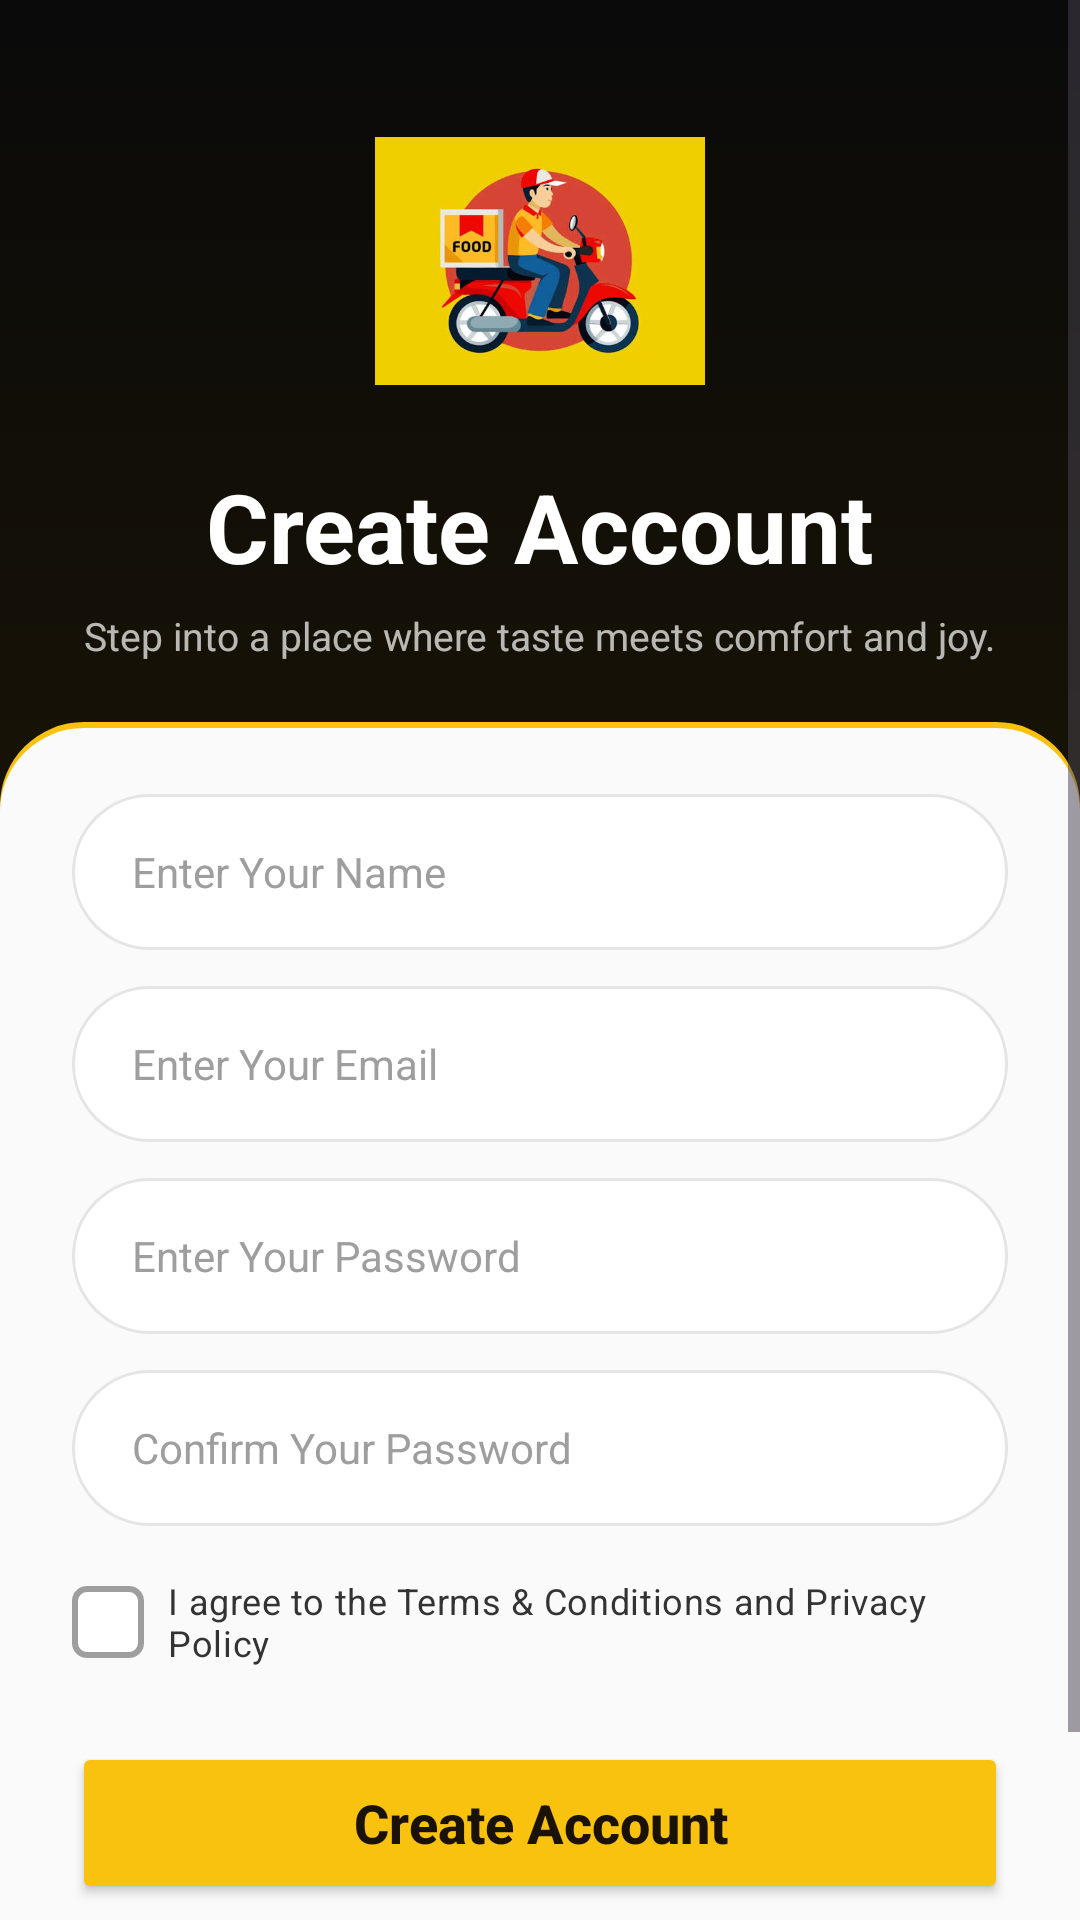

Here is an Android app screen rendered from its layout file. Give the layout XML and the strings, colors and styles it references.
<!-- AndroidManifest.xml: application theme Theme.Menu_App -->
<!-- res/layout/activity_register.xml -->
<?xml version="1.0" encoding="utf-8"?>
<ScrollView xmlns:android="http://schemas.android.com/apk/res/android"
    xmlns:app="http://schemas.android.com/apk/res-auto"
    android:id="@+id/main"
    android:layout_width="match_parent"
    android:layout_height="match_parent"
    android:background="@drawable/register_bg"
    android:fillViewport="true"
    android:overScrollMode="never">
    <LinearLayout
        android:layout_width="match_parent"
        android:layout_height="match_parent"
        android:orientation="vertical">
        <LinearLayout
            android:layout_width="match_parent"
            android:layout_height="0dp"
            android:layout_weight="1"
            android:gravity="center"
            android:minHeight="220dp"
            android:orientation="vertical"
            android:paddingHorizontal="24dp"
            android:paddingTop="32dp"
            android:paddingBottom="20dp">

            <ImageView
                android:id="@+id/imageView5"
                android:layout_width="110dp"
                android:layout_height="110dp"
                android:contentDescription="App logo"
                android:scaleType="fitCenter"
                android:src="@drawable/bike" />

            <TextView
                android:id="@+id/signUpTxt"
                android:layout_width="wrap_content"
                android:layout_height="wrap_content"
                android:layout_marginTop="12dp"
                android:text="Create Account"
                android:textColor="@android:color/white"
                android:textSize="32sp"
                android:textStyle="bold" />

            <TextView
                android:layout_width="wrap_content"
                android:layout_height="wrap_content"
                android:layout_marginTop="6dp"
                android:gravity="center"
                android:text="Step into a place where taste meets comfort and joy."
                android:textColor="#B3FFFFFF"
                android:textSize="13sp" />
        </LinearLayout>

        
        <LinearLayout
            android:id="@+id/linearLayout"
            android:layout_width="match_parent"
            android:layout_height="wrap_content"
            android:background="@drawable/signupform_bg"
            android:orientation="vertical"
            android:paddingHorizontal="24dp"
            android:paddingTop="24dp"
            android:paddingBottom="24dp">



            <EditText
                android:id="@+id/nameTxt"
                style="@style/RegisterField"
                android:layout_marginBottom="12dp"
                android:hint="@string/enter_your_name"
                android:inputType="textPersonName" />

            <EditText
                android:id="@+id/emailTxt"
                style="@style/RegisterField"
                android:layout_marginBottom="12dp"
                android:hint="Enter Your Email"
                android:inputType="textEmailAddress" />

            <EditText
                android:id="@+id/passowrdTxt"
                style="@style/RegisterField"
                android:layout_marginBottom="12dp"
                android:hint="Enter Your Password"
                android:inputType="textPassword" />

            <EditText
                android:id="@+id/confirmpasswordTxt"
                style="@style/RegisterField"
                android:hint="Confirm Your Password"
                android:inputType="textPassword" />


            <CheckBox
                android:id="@+id/termsCheck"
                android:layout_width="wrap_content"
                android:layout_height="wrap_content"
                android:layout_marginTop="8dp"
                android:button="@drawable/checkbox_selector"
                app:buttonTint="@null"
                app:useMaterialThemeColors="false"
                android:paddingStart="8dp"
                android:text="I agree to the Terms &amp; Conditions and Privacy Policy"
                android:textColor="#333333"
                android:textSize="12sp" />

            <Button
                android:id="@+id/signupTxt"
                android:layout_width="match_parent"
                android:layout_height="54dp"
                android:layout_marginTop="16dp"
                android:backgroundTint="@color/gold"
                android:text="Create Account"
                android:textAllCaps="false"
                android:textColor="@color/on_gold"
                android:textSize="18sp"
                android:textStyle="bold"
                app:cornerRadius="27dp" />

            <ProgressBar
                android:id="@+id/progressBar"
                android:layout_width="32dp"
                android:layout_height="32dp"
                android:layout_gravity="center_horizontal"
                android:layout_marginTop="12dp"
                android:indeterminateTint="@color/gold"
                android:visibility="gone" />
            <TextView
                android:id="@+id/loginLinkTxt"
                android:layout_width="match_parent"
                android:layout_height="wrap_content"
                android:layout_marginTop="16dp"
                android:gravity="center"
                android:padding="8dp"
                android:text="Already have an account? Log in"
                android:textColor="#333333"
                android:textSize="14sp"
                android:textStyle="bold" />
        </LinearLayout>
    </LinearLayout>
</ScrollView>
<!-- resources referenced by this layout -->
<resources>
  <color name="gold">#F9C20E</color>
  <color name="on_gold">#1A1206</color>
  <!-- drawable checkbox_selector (drawable) -->
  <?xml version="1.0" encoding="utf-8"?>
  <selector xmlns:android="http://schemas.android.com/apk/res/android">
      <item android:state_checked="true" android:drawable="@drawable/checkbox_checked_gold" />
      <item android:drawable="@drawable/checkbox_unchecked" />
  </selector>
  <!-- drawable register_bg (drawable) -->
  <?xml version="1.0" encoding="utf-8"?>
  <shape xmlns:android="http://schemas.android.com/apk/res/android"
      android:shape="rectangle">
      <gradient
          android:angle="270"
          android:startColor="#0A0A0A"
          android:centerColor="#1A1405"
          android:endColor="#6B4E00"
          android:type="linear" />
  </shape>
  <!-- drawable signupform_bg (drawable) -->
  <?xml version="1.0" encoding="utf-8"?>
  <layer-list xmlns:android="http://schemas.android.com/apk/res/android">
      <item>
          <shape android:shape="rectangle">
              <solid android:color="@color/gold" />
              <corners
                  android:topLeftRadius="28dp"
                  android:topRightRadius="28dp" />
          </shape>
      </item>
      <item android:top="2dp">
          <shape android:shape="rectangle">
              <solid android:color="#FAFAFA" />
              <corners
                  android:topLeftRadius="28dp"
                  android:topRightRadius="28dp" />
          </shape>
      </item>
  </layer-list>
  <string name="enter_your_name">Enter Your Name</string>
  <style name="RegisterField">
          <item name="android:layout_width">match_parent</item>
          <item name="android:layout_height">52dp</item>
          <item name="android:background">@drawable/auth_field_bg</item>
          <item name="android:paddingStart">20dp</item>
          <item name="android:paddingEnd">20dp</item>
          <item name="android:textColor">#111111</item>
          <item name="android:textColorHint">#9E9E9E</item>
          <item name="android:textSize">14sp</item>
          <item name="android:maxLines">1</item>
      </style>
  <style name="Theme.Menu_App" parent="Theme.Material3.DayNight.NoActionBar">
  
  
          
  
          <item name="colorPrimary">@color/orange_primary</item>
          <item name="colorOnPrimary">@android:color/white</item>
          <item name="colorPrimaryContainer">#FFE8D1</item>
          <item name="colorOnPrimaryContainer">@color/dark_header</item>
          <item name="colorSecondary">@color/orange_primary</item>
          <item name="colorOnSecondary">@android:color/white</item>
      </style>
  <!-- drawable checkbox_checked_gold (drawable) -->
  <?xml version="1.0" encoding="utf-8"?>
  <vector xmlns:android="http://schemas.android.com/apk/res/android"
      android:width="24dp"
      android:height="24dp"
      android:viewportWidth="24"
      android:viewportHeight="24">
      
      <path
          android:fillColor="#FFC107"
          android:pathData="M5,3h14a2,2 0 0 1 2,2v14a2,2 0 0 1 -2,2H5a2,2 0 0 1 -2,-2V5a2,2 0 0 1 2,-2z" />
      
      <path
          android:fillColor="#000000"
          android:pathData="M10,17l-5,-5 1.41,-1.41L10,14.17l7.59,-7.59L19,8l-9,9z" />
  </vector>
  <!-- drawable checkbox_unchecked (drawable) -->
  <?xml version="1.0" encoding="utf-8"?>
  <shape xmlns:android="http://schemas.android.com/apk/res/android"
      android:shape="rectangle">
      <size android:width="24dp" android:height="24dp" />
      <solid android:color="#FFFFFF" />
      <stroke android:width="2dp" android:color="#9E9E9E" />
      <corners android:radius="4dp" />
  </shape>
  <!-- drawable auth_field_bg (drawable) -->
  <?xml version="1.0" encoding="utf-8"?>
  <shape xmlns:android="http://schemas.android.com/apk/res/android"
      android:shape="rectangle">
      <solid android:color="@android:color/white" />
      <stroke
          android:width="1dp"
          android:color="#E5E5E5" />
      <corners android:radius="26dp" />
  </shape>
  <color name="orange_primary">#FF8A00</color>
  <color name="dark_header">#2B2B2B</color>
</resources>
